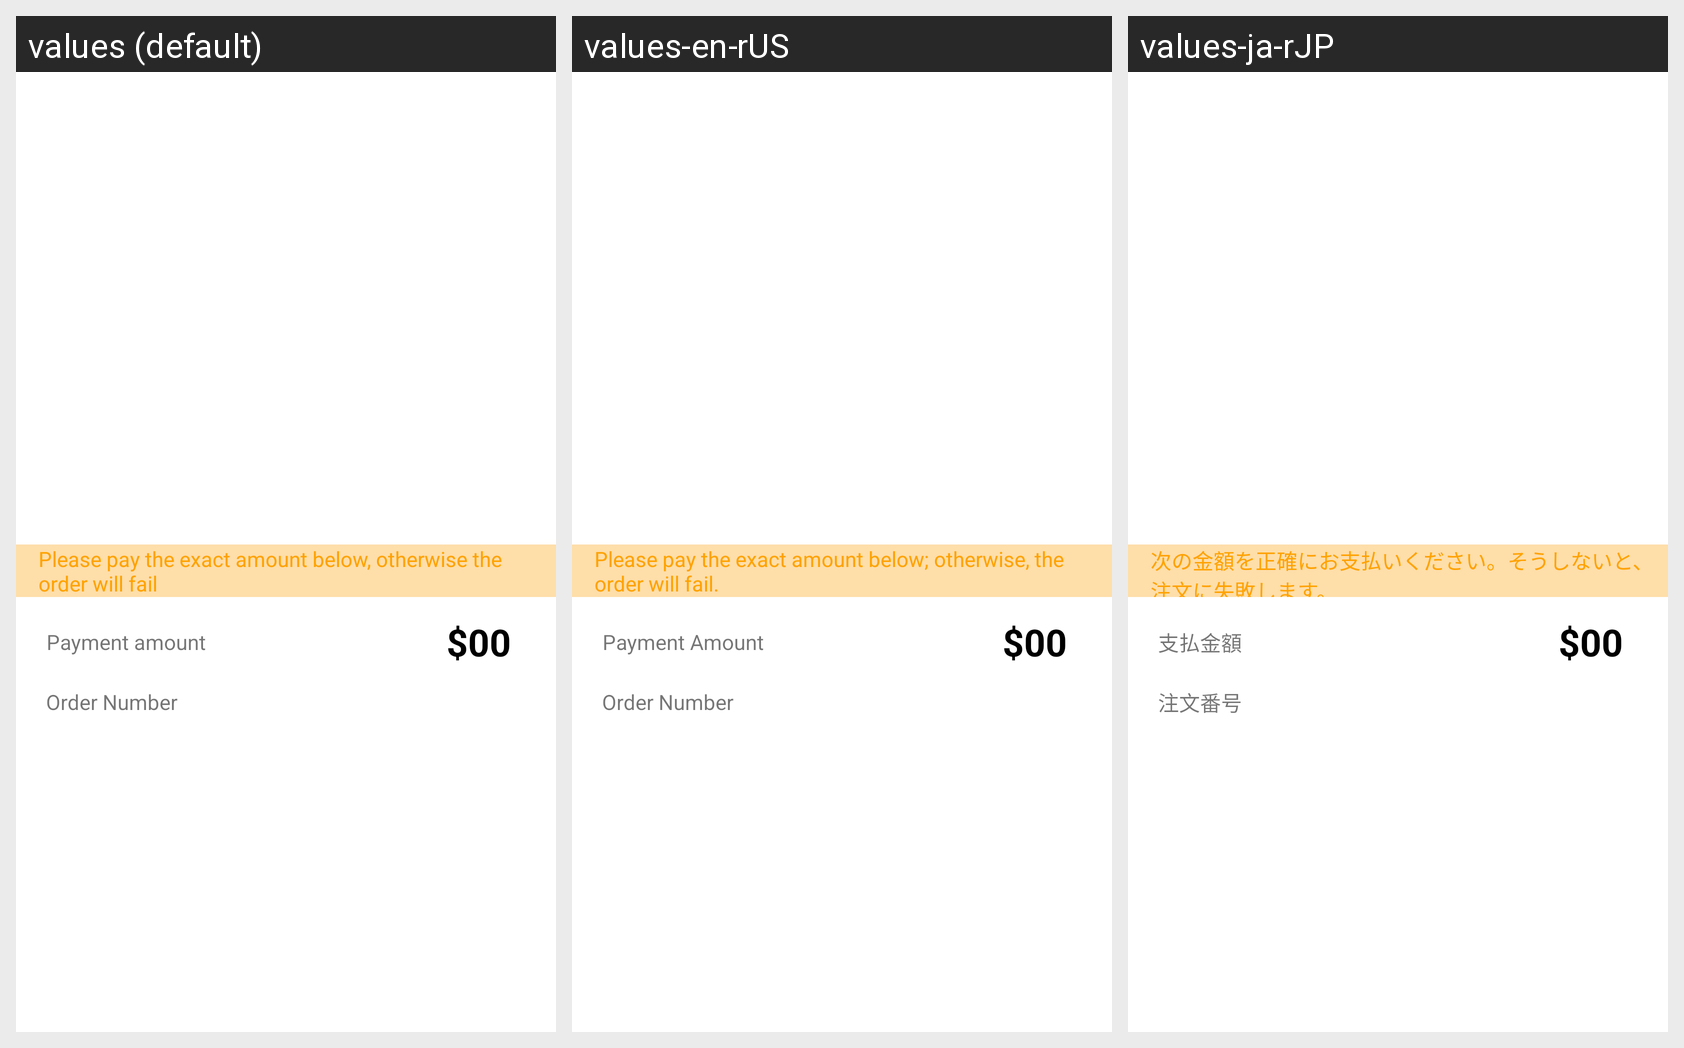

The Android screen above is rendered under several locales of the same app. Produce the string resources it draws, with the default and per-locale values.
Android screen res/layout/unpaid_info_bak.xml rendered under 3 locales, left to right: values (default), values-en-rUS, values-ja-rJP. Device: Nexus 5 (rendered at 1080×1920; each locale shown at half size, 540×960, under a caption strip naming it); theme AppThemeToolBar.Translucent.
Other locales in the repository, not shown: values-de-rDE, values-es, values-fr, values-jp, values-ko, values-pt, values-ru, values-zh-rCN, values-zh-rTW.
Strings drawn on this screen, with the default value and each locale's value (text and hints the layout hard-codes, and strings that could not be matched under every locale, appear in the picture but are not listed):

qingzhunquezhifuyixiajine
  values: Please pay the exact amount below, otherwise the order will fail
  values-en-rUS: Please pay the exact amount below; otherwise, the order will fail.
  values-ja-rJP: 次の金額を正確にお支払いください。そうしないと、注文に失敗します。

zhifujine
  values: Payment amount
  values-en-rUS: Payment Amount
  values-ja-rJP: 支払金額

dingdanhao
  values: Order Number
  values-en-rUS: Order Number
  values-ja-rJP: 注文番号
